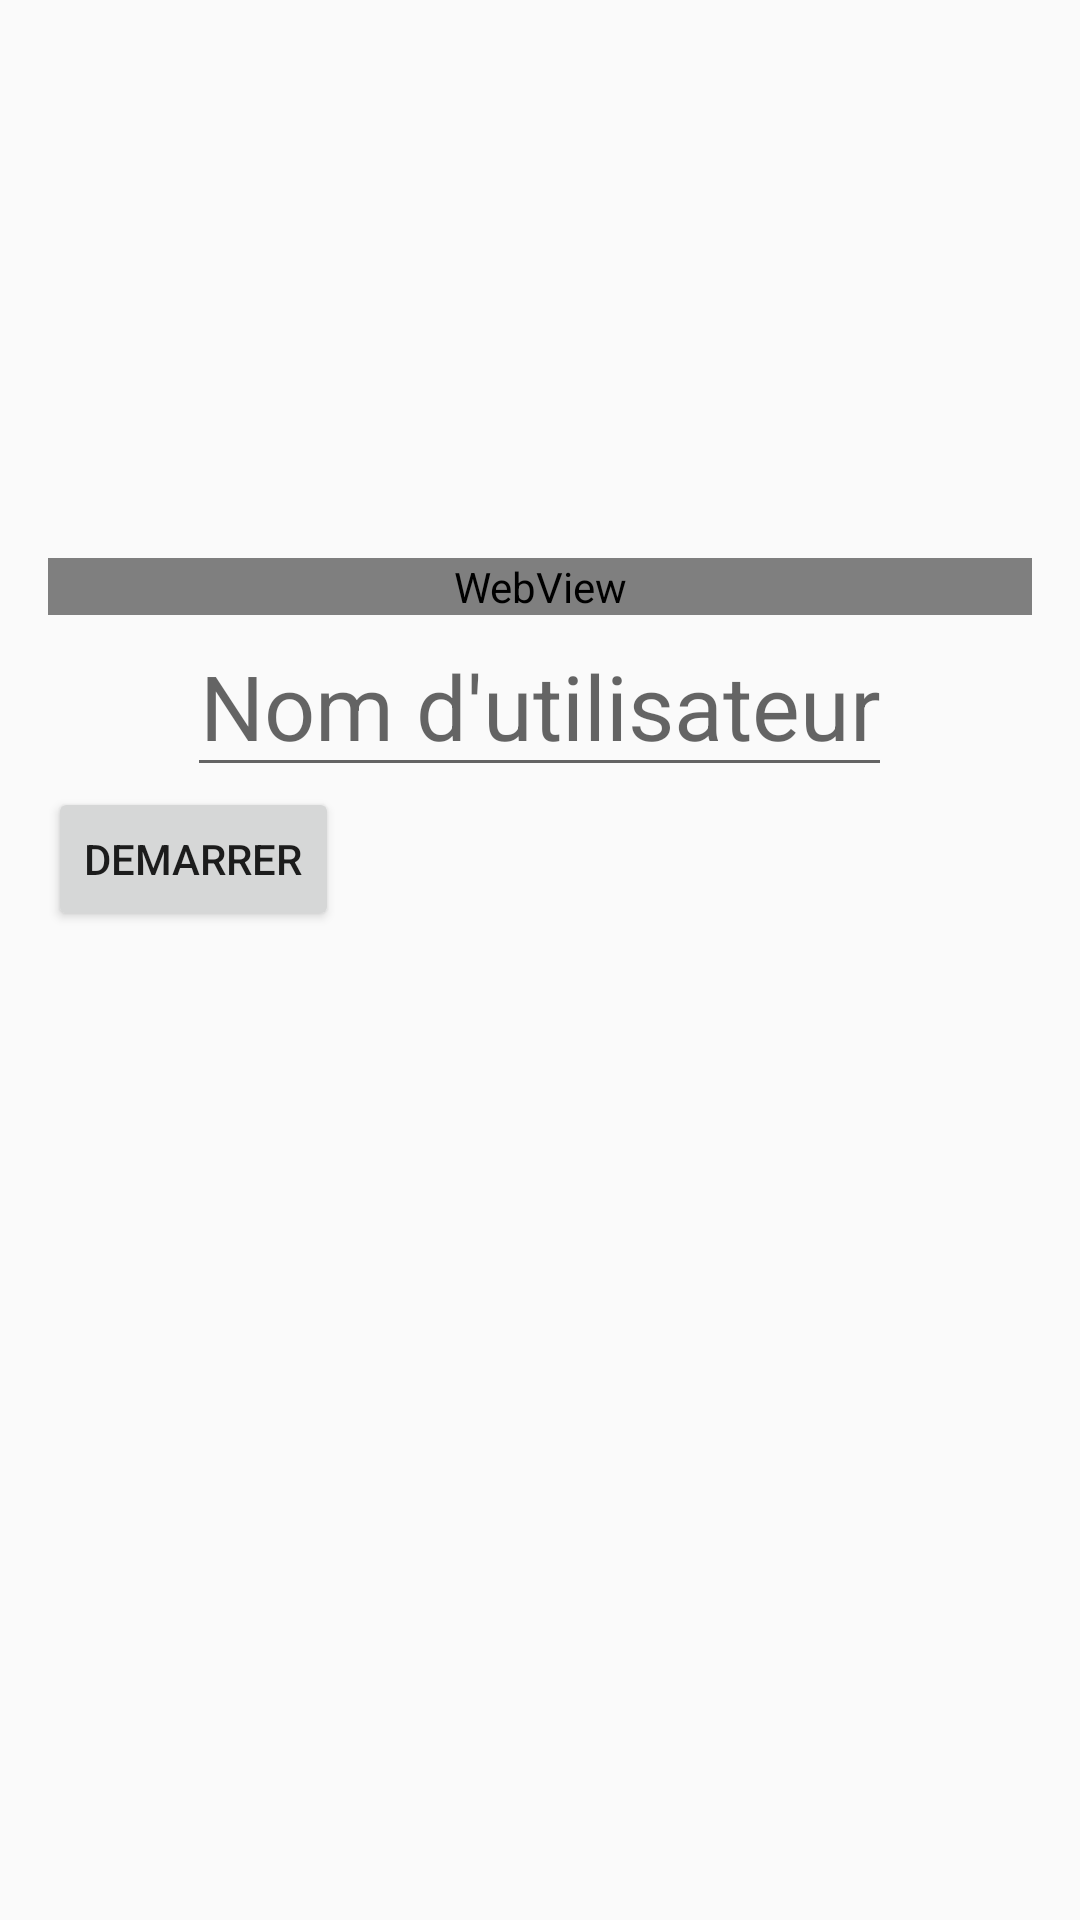

Here is an Android app screen rendered from its layout file. Give the layout XML and the strings, colors and styles it references.
<!-- AndroidManifest.xml: application theme Theme.AppCompat.Light.NoActionBar -->
<!-- res/layout/content_main.xml -->
<?xml version="1.0" encoding="utf-8"?>
<ScrollView xmlns:android="http://schemas.android.com/apk/res/android"
    xmlns:app="http://schemas.android.com/apk/res-auto"
    xmlns:tools="http://schemas.android.com/tools"
    android:layout_width="fill_parent"
    android:layout_height="fill_parent"
    android:paddingBottom="@dimen/activity_vertical_margin"
    android:paddingLeft="@dimen/activity_horizontal_margin"
    android:paddingRight="@dimen/activity_horizontal_margin"
    android:paddingTop="@dimen/activity_vertical_margin"
    app:layout_behavior="@string/appbar_scrolling_view_behavior"
    tools:context=".MainActivity"
    tools:showIn="@layout/activity_main">

    <RelativeLayout
        android:layout_width="fill_parent"
        android:layout_height="fill_parent"
        >

        <ImageView
            android:id="@+id/banniere_content_main"
            android:layout_width="fill_parent"
            android:layout_height="170dp"
            android:src="@drawable/img_accueil"
            />

        <WebView
            android:id="@+id/webView_content_main"
            android:layout_width="fill_parent"
            android:layout_height="wrap_content"
            android:layout_below="@id/banniere_content_main"
            >
        </WebView>



        <EditText
            android:id="@+id/edit_pseudo_content_main"
            android:layout_width="wrap_content"
            android:layout_height="wrap_content"
            android:layout_below="@id/webView_content_main"
            android:layout_centerInParent="true"
            android:hint="Nom d'utilisateur"
            android:inputType="text"
            android:maxLength="20"
            android:textAlignment="center"
            android:textSize="30dp"

            />

        <Button
            android:id="@+id/demarrer_content_main"
            android:layout_width="wrap_content"
            android:layout_height="wrap_content"
            android:layout_alignParentLeft="true"
            android:layout_below="@id/edit_pseudo_content_main"
            android:onClick="demarrer"
            android:text="Demarrer"
            />

    </RelativeLayout>
</ScrollView>
<!-- res/layout/activity_main.xml (included above) -->
<?xml version="1.0" encoding="utf-8"?>
<android.support.design.widget.CoordinatorLayout
    xmlns:android="http://schemas.android.com/apk/res/android"
    xmlns:app="http://schemas.android.com/apk/res-auto"
    xmlns:tools="http://schemas.android.com/tools" android:layout_width="match_parent"
    android:layout_height="match_parent" android:fitsSystemWindows="true"
    tools:context=".MainActivity">

    <android.support.design.widget.AppBarLayout
        android:layout_width="match_parent"
        android:layout_height="wrap_content"
        android:theme="@style/AppTheme.AppBarOverlay">

        <android.support.v7.widget.Toolbar
            android:id="@+id/toolbar"
            android:layout_width="match_parent"
            android:layout_height="?attr/actionBarSize"
            android:background="@color/colorMauve"
            app:popupTheme="@style/AppTheme.PopupOverlay" />
    </android.support.design.widget.AppBarLayout>

    <include layout="@layout/content_main" />

    <android.support.design.widget.FloatingActionButton
        android:id="@+id/addUser"
        android:layout_width="wrap_content"
        android:layout_height="wrap_content"
        android:layout_gravity="bottom|end"

        android:layout_marginBottom="50dp"
        android:layout_marginRight="20dp"
        android:clickable="true"
        android:src="@drawable/ic_person_add_white_24dp"
        app:backgroundTint="@color/colorMauve" />


</android.support.design.widget.CoordinatorLayout>
<!-- resources referenced by this layout -->
<resources>
  <color name="colorMauve">#660066</color>
  <dimen name="activity_horizontal_margin">16dp</dimen>
  <dimen name="activity_vertical_margin">16dp</dimen>
  <style name="AppTheme.AppBarOverlay" parent="ThemeOverlay.AppCompat.Dark.ActionBar" />
  <style name="AppTheme.PopupOverlay" parent="ThemeOverlay.AppCompat.Light" />
</resources>
